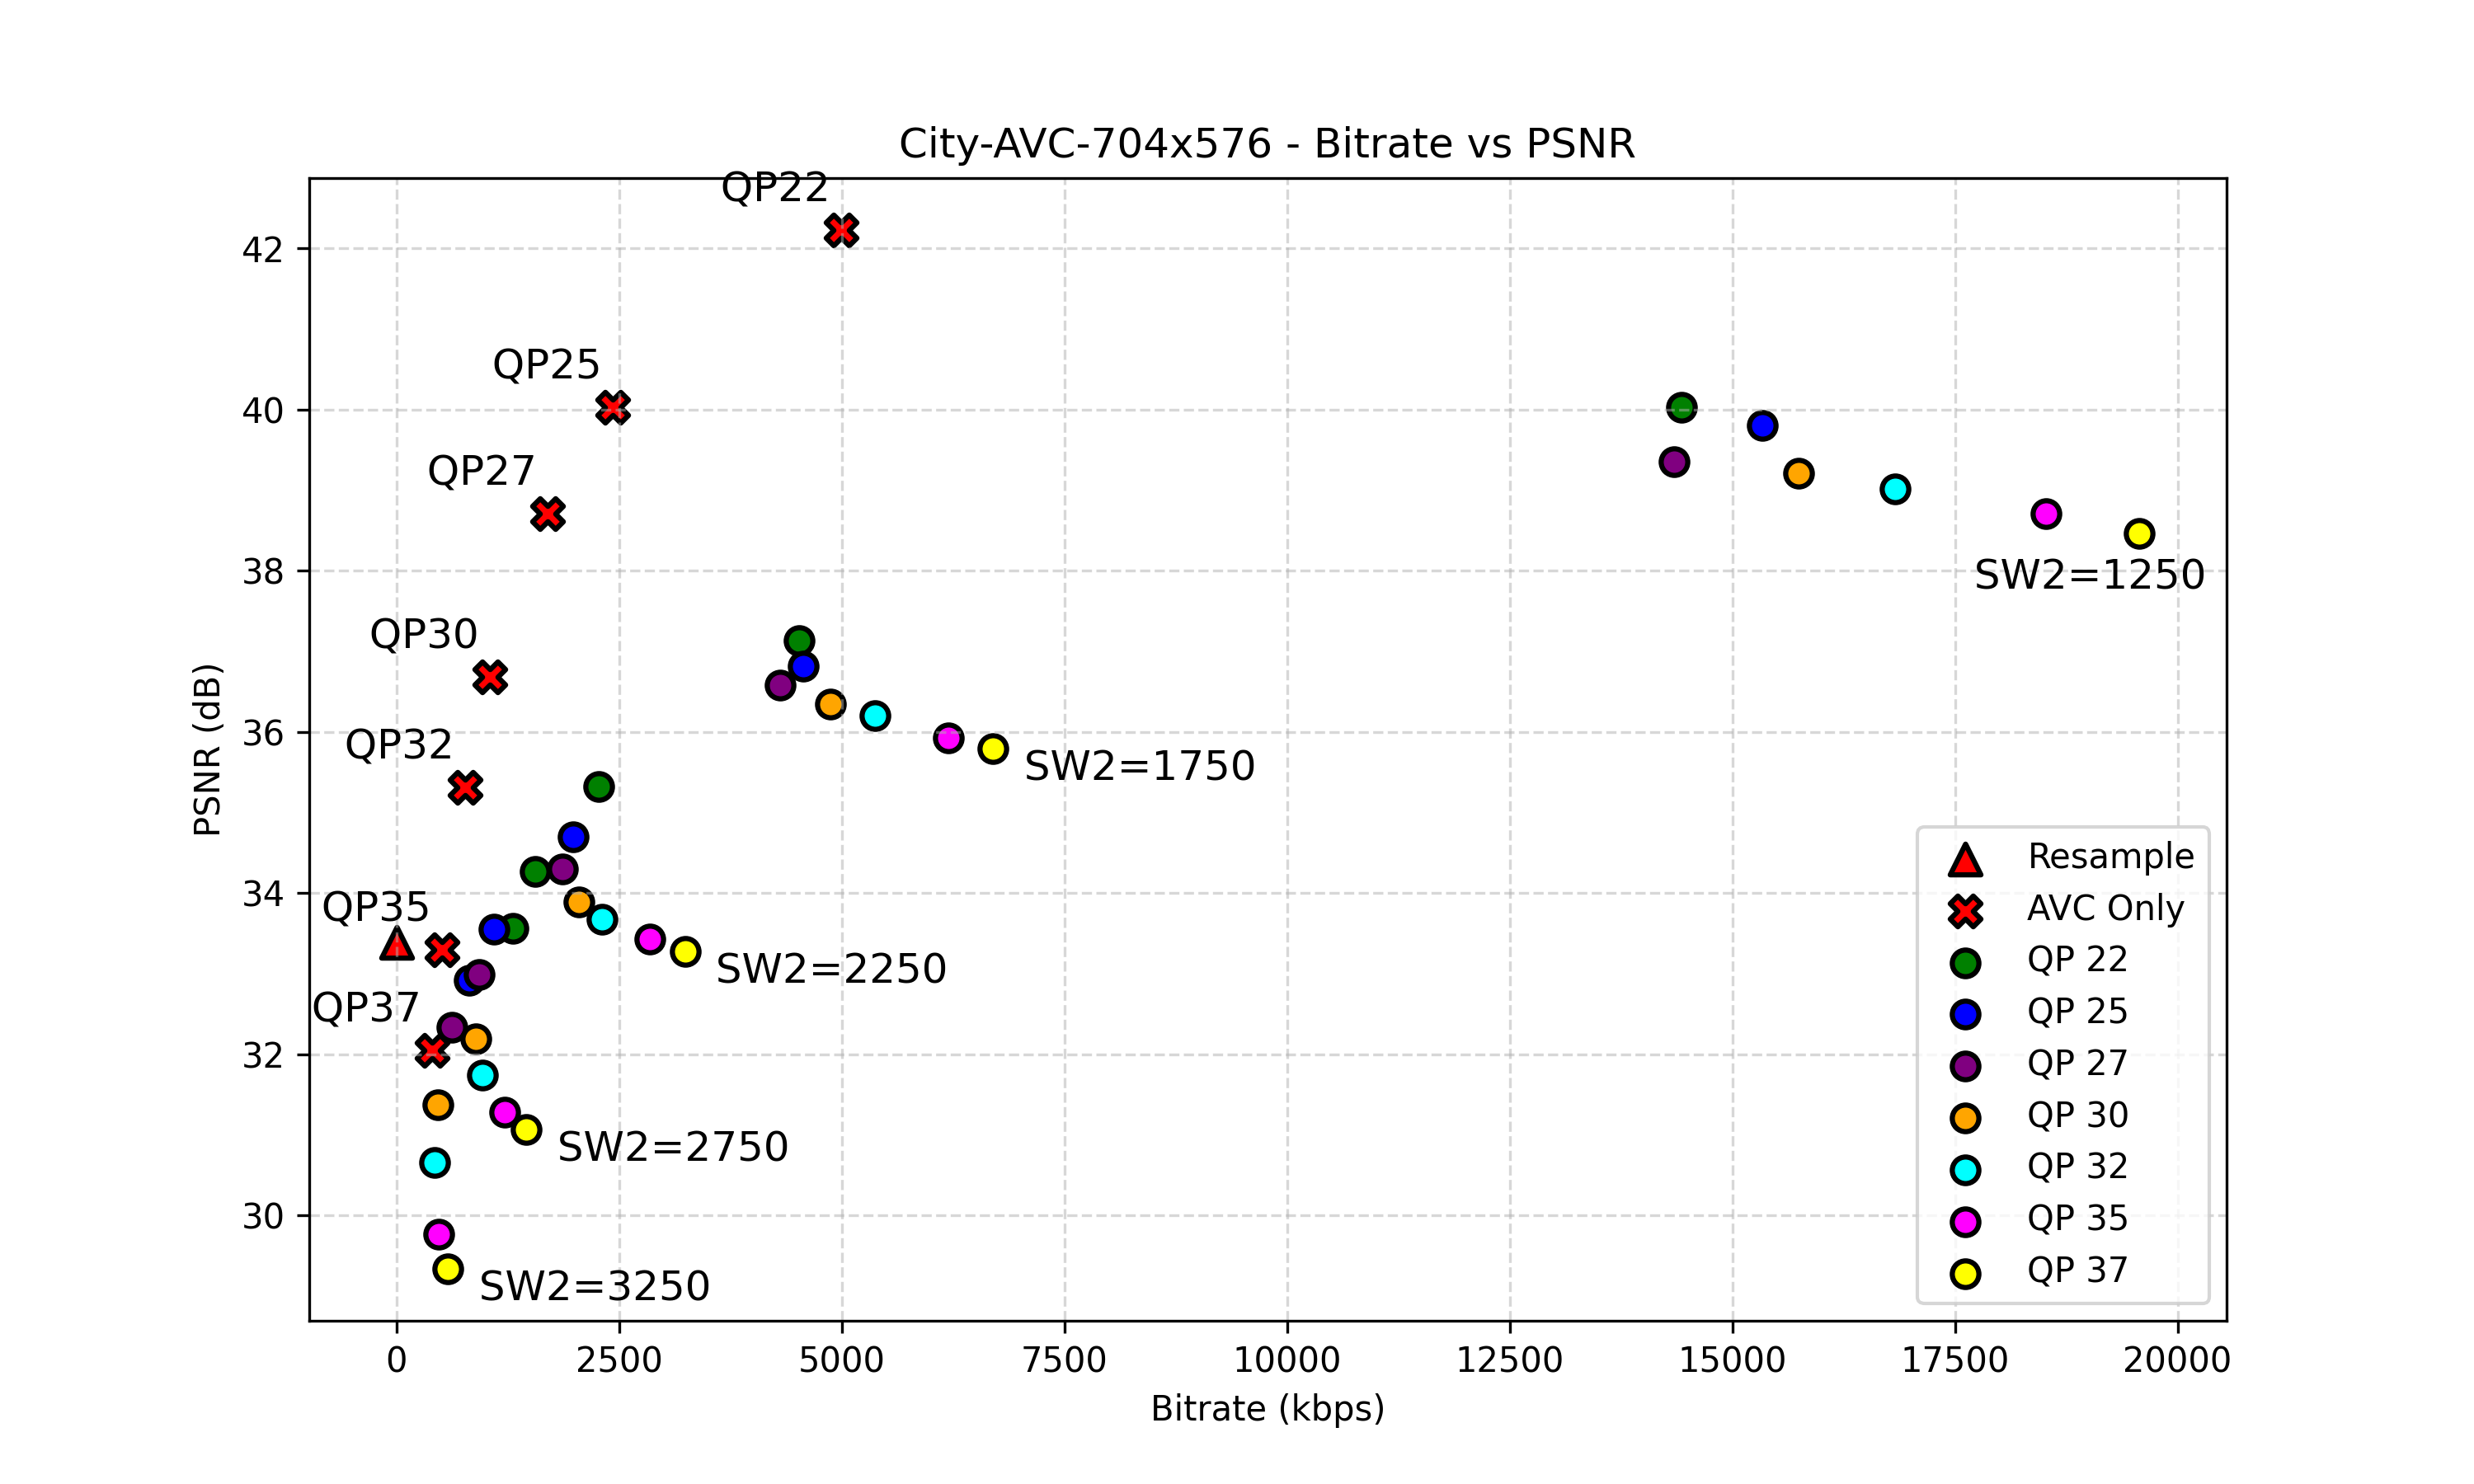

The file beside this chart, header and first rows:
file, sw2, qp, lvc_size, base_size, enhance_size, enhancement_ratio, psnr_avg, bitrate_kbps
City-Resample, 0, 0, 364953600, 0, 0, 0%, 33.39, 0
City_AVC-Only_QP37.264, 264, 37, 501615, 0, 0, 0%, 32.05, 401.3
City_AVC-Only_QP35.264, 264, 35, 638380, 0, 0, 0%, 33.30, 510.7
City_AVC-Only_QP32.264, 264, 32, 958844, 0, 0, 0%, 35.31, 767.1
City_AVC-Only_QP30.264, 264, 30, 1310776, 0, 0, 0%, 36.69, 1049
City_AVC-Only_QP27.264, 264, 27, 2118825, 0, 0, 0%, 38.71, 1695
City_AVC-Only_QP25.264, 264, 25, 3040417, 0, 0, 0%, 40.03, 2432
City_LCEVC_AVC_SW2-1250_QP37_2025-07-18_…, 1250, 37, 24465253, 138451, 24326802, 99.4341%, 38.47, 19572
City_AVC-Only_QP22.264, 264, 22, 6240361, 0, 0, 0%, 42.23, 4992
City_LCEVC_AVC_SW2-1250_QP35_2025-07-18_…, 1250, 35, 23150777, 183408, 22967369, 99.2078%, 38.71, 18521
City_LCEVC_AVC_SW2-1750_QP37_2025-07-18_…, 1750, 37, 8372037, 138451, 8233586, 98.3463%, 35.80, 6698
City_LCEVC_AVC_SW2-1250_QP32_2025-07-18_…, 1250, 32, 21036724, 285056, 20751668, 98.6450%, 39.02, 16829
City_LCEVC_AVC_SW2-1750_QP35_2025-07-18_…, 1750, 35, 7745269, 183408, 7561861, 97.6320%, 35.93, 6196
City_LCEVC_AVC_SW2-1250_QP30_2025-07-18_…, 1250, 30, 19679347, 387256, 19292091, 98.0322%, 39.21, 15743
City_LCEVC_AVC_SW2-2250_QP37_2025-07-18_…, 2250, 37, 4050215, 138451, 3911764, 96.5816%, 33.28, 3240
City_LCEVC_AVC_SW2-1250_QP27_2025-07-18_…, 1250, 27, 17935733, 613866, 17321867, 96.5774%, 39.36, 14349
City_LCEVC_AVC_SW2-1750_QP32_2025-07-18_…, 1750, 32, 6718220, 285056, 6433164, 95.7570%, 36.20, 5375
City_LCEVC_AVC_SW2-2250_QP35_2025-07-18_…, 2250, 35, 3561072, 183408, 3377664, 94.8496%, 33.43, 2849
City_LCEVC_AVC_SW2-1750_QP30_2025-07-18_…, 1750, 30, 6090340, 387256, 5703084, 93.6415%, 36.35, 4872
City_LCEVC_AVC_SW2-2750_QP37_2025-07-18_…, 2750, 37, 1824825, 138451, 1686374, 92.4129%, 31.07, 1460
City_LCEVC_AVC_SW2-1750_QP27_2025-07-18_…, 1750, 27, 5387011, 613866, 4773145, 88.6047%, 36.58, 4310
City_LCEVC_AVC_SW2-2250_QP32_2025-07-18_…, 2250, 32, 2889480, 285056, 2604424, 90.1347%, 33.68, 2312
City_LCEVC_AVC_SW2-2750_QP35_2025-07-18_…, 2750, 35, 1524715, 183408, 1341307, 87.9710%, 31.28, 1220
City_LCEVC_AVC_SW2-1250_QP22_2025-07-18_…, 1250, 22, 18043126, 1476057, 16567069, 91.8193%, 40.03, 14434
City_LCEVC_AVC_SW2-2250_QP30_2025-07-18_…, 2250, 30, 2563927, 387256, 2176671, 84.8960%, 33.89, 2051
City_LCEVC_AVC_SW2-1250_QP25_2025-07-18_…, 1250, 25, 19176856, 847962, 18328894, 95.5782%, 39.81, 15341
City_LCEVC_AVC_SW2-3250_QP37_2025-07-18_…, 3250, 37, 726720, 138451, 588269, 80.9485%, 29.34, 581.4
City_LCEVC_AVC_SW2-2250_QP27_2025-07-18_…, 2250, 27, 2333279, 613866, 1719413, 73.6908%, 34.30, 1867
City_LCEVC_AVC_SW2-2750_QP32_2025-07-18_…, 2750, 32, 1208871, 285056, 923815, 76.4197%, 31.74, 967.1
City_LCEVC_AVC_SW2-3250_QP35_2025-07-18_…, 3250, 35, 593743, 183408, 410335, 69.1099%, 29.77, 475
City_LCEVC_AVC_SW2-2750_QP30_2025-07-18_…, 2750, 30, 1110683, 387256, 723427, 65.1335%, 32.19, 888.5
City_LCEVC_AVC_SW2-1750_QP22_2025-07-18_…, 1750, 22, 5653959, 1476057, 4177902, 73.8934%, 37.14, 4523
City_LCEVC_AVC_SW2-1750_QP25_2025-07-18_…, 1750, 25, 5713823, 847962, 4865861, 85.1595%, 36.82, 4571
City_LCEVC_AVC_SW2-3250_QP32_2025-07-18_…, 3250, 32, 531743, 285056, 246687, 46.3921%, 30.66, 425.4
City_LCEVC_AVC_SW2-2750_QP27_2025-07-18_…, 2750, 27, 1162187, 613866, 548321, 47.1801%, 32.99, 929.8
City_LCEVC_AVC_SW2-3250_QP30_2025-07-18_…, 3250, 30, 586024, 387256, 198768, 33.9181%, 31.38, 468.8
City_LCEVC_AVC_SW2-2250_QP22_2025-07-18_…, 2250, 22, 2844648, 1476057, 1368591, 48.1111%, 35.32, 2276
City_LCEVC_AVC_SW2-3250_QP27_2025-07-18_…, 3250, 27, 779048, 613866, 165182, 21.2031%, 32.34, 623.2
City_LCEVC_AVC_SW2-2250_QP25_2025-07-18_…, 2250, 25, 2480613, 847962, 1632651, 65.8164%, 34.70, 1984
City_LCEVC_AVC_SW2-2750_QP22_2025-07-18_…, 2750, 22, 1943942, 1476057, 467885, 24.0689%, 34.27, 1555
City_LCEVC_AVC_SW2-2750_QP25_2025-07-18_…, 2750, 25, 1368000, 847962, 520038, 38.0145%, 33.55, 1094
City_LCEVC_AVC_SW2-3250_QP22_2025-07-18_…, 3250, 22, 1638761, 1476057, 162704, 9.9285%, 33.57, 1311
City_LCEVC_AVC_SW2-3250_QP25_2025-07-18_…, 3250, 25, 1018562, 847962, 170600, 16.7491%, 32.92, 814.9
